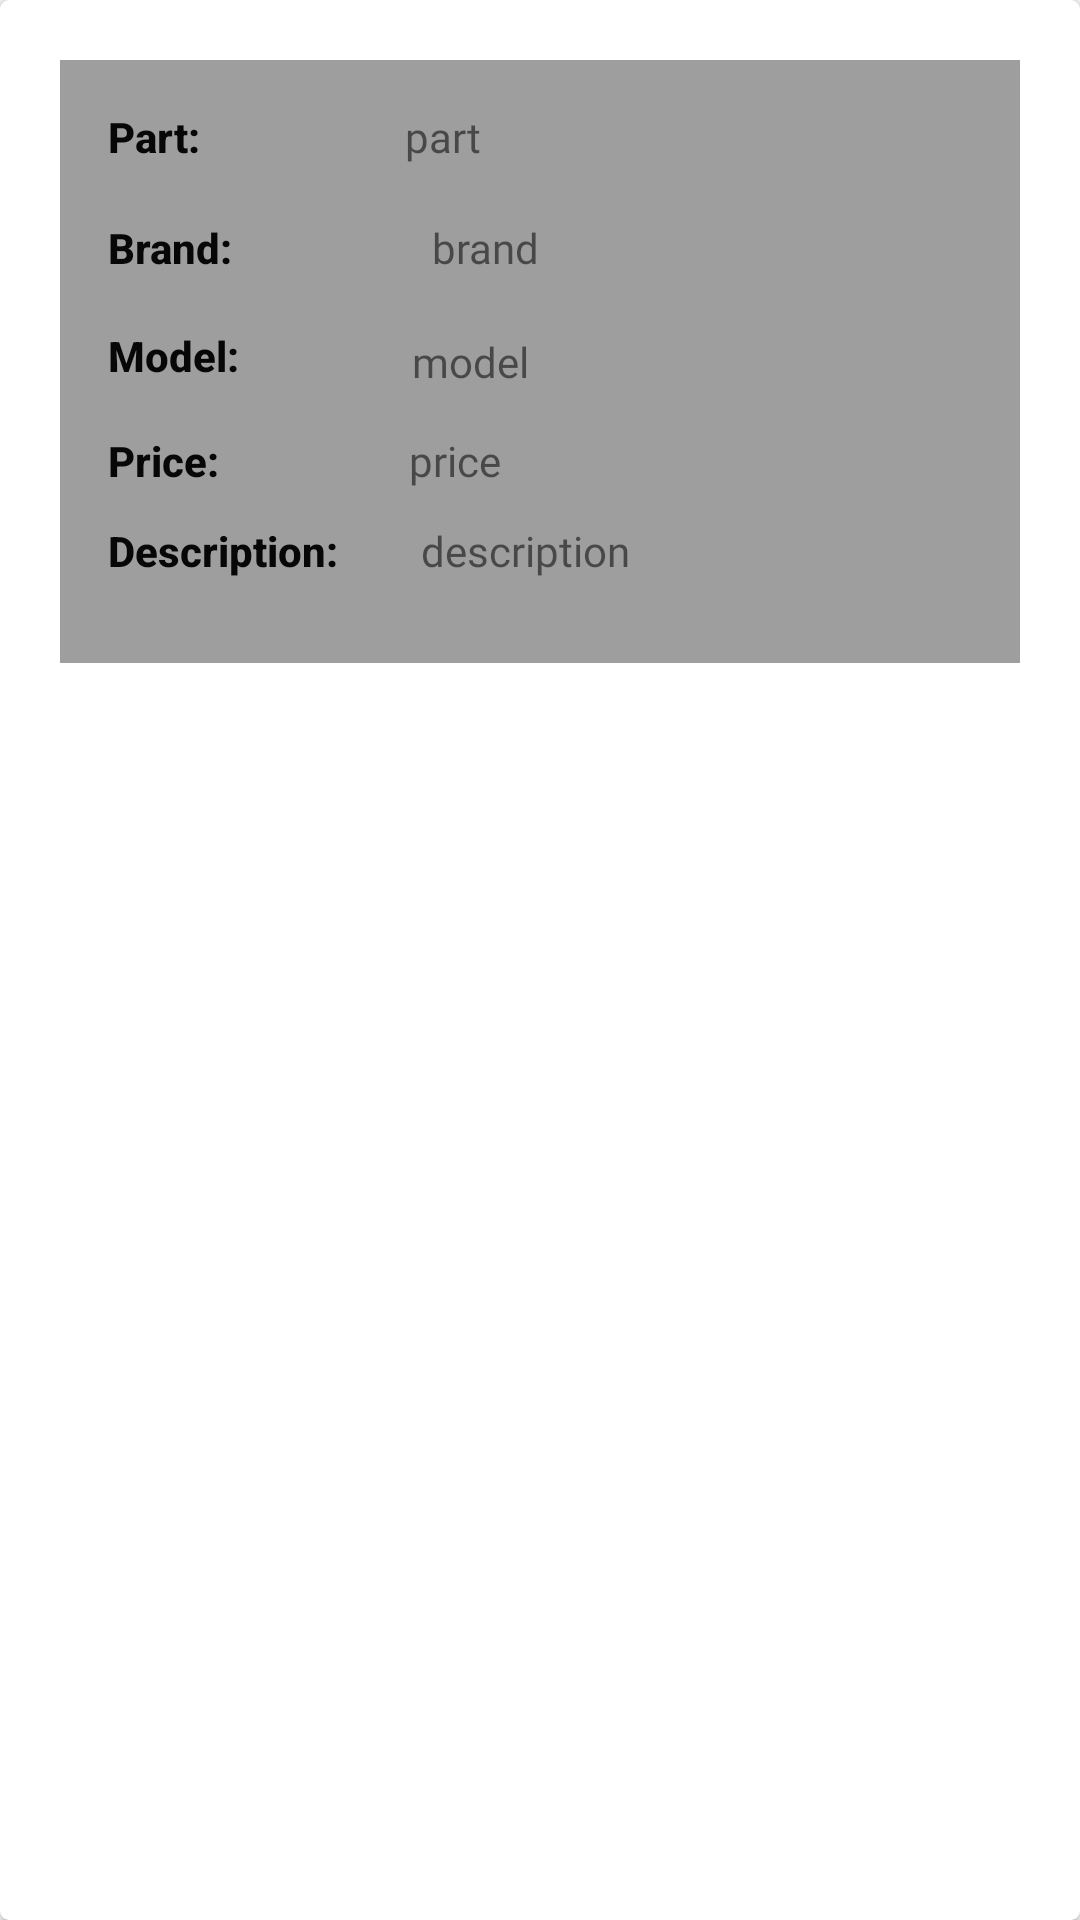

Layout XML and referenced resources for this Android screen:
<!-- AndroidManifest.xml: application theme AppTheme -->
<!-- res/layout/spare_parts_layout.xml -->
<?xml version="1.0" encoding="utf-8"?>
<androidx.cardview.widget.CardView
    xmlns:android="http://schemas.android.com/apk/res/android"
    xmlns:app="http://schemas.android.com/apk/res-auto"
    xmlns:tools="http://schemas.android.com/tools"
    android:layout_width="match_parent"
    android:elevation="4dp"
    android:layout_marginVertical="4dp"
    android:layout_marginHorizontal="8dp"
    app:cardCornerRadius="3dp"
    android:layout_height="wrap_content">

    <androidx.constraintlayout.widget.ConstraintLayout
        android:layout_width="match_parent"
        android:layout_height="201dp"
        android:layout_margin="20dp"
        android:background="#9e9e9e">


        <TextView
            android:id="@+id/AtextView1ID_forma30"
            android:layout_width="wrap_content"
            android:layout_height="wrap_content"
            android:text="part"
            android:textSize="14sp"
            app:layout_constraintBottom_toBottomOf="parent"
            app:layout_constraintEnd_toEndOf="parent"
            app:layout_constraintHorizontal_bias="0.251"
            app:layout_constraintStart_toEndOf="@+id/textView16"
            app:layout_constraintTop_toTopOf="parent"
            app:layout_constraintVertical_bias="0.087"
            android:fontFamily="@font/montserratbold"/>

        <TextView
            android:id="@+id/AtextView2ID_formal32"
            android:layout_width="wrap_content"
            android:layout_height="wrap_content"
            android:text="model"
            android:textSize="14sp"
            app:layout_constraintBottom_toBottomOf="parent"
            app:layout_constraintEnd_toEndOf="parent"
            app:layout_constraintHorizontal_bias="0.249"
            app:layout_constraintStart_toEndOf="@+id/textView20"
            app:layout_constraintTop_toTopOf="parent"
            android:fontFamily="@font/montserratbold"/>

        <TextView
            android:id="@+id/AtextView2ID_forma33"
            android:layout_width="wrap_content"
            android:layout_height="wrap_content"
            android:text="price"
            android:textSize="14sp"
            app:layout_constraintBottom_toBottomOf="parent"
            app:layout_constraintEnd_toEndOf="parent"
            app:layout_constraintHorizontal_bias="0.268"
            app:layout_constraintStart_toEndOf="@+id/textView21"
            app:layout_constraintTop_toTopOf="parent"
            app:layout_constraintVertical_bias="0.681"
            android:fontFamily="@font/montserratbold"/>

        <TextView
            android:id="@+id/AtextView1ID_formal31"
            android:layout_width="wrap_content"
            android:layout_height="wrap_content"
            android:layout_marginStart="124dp"
            android:text="brand"
            android:textSize="14sp"
            app:layout_constraintBottom_toBottomOf="parent"
            app:layout_constraintStart_toStartOf="parent"
            app:layout_constraintTop_toTopOf="parent"
            app:layout_constraintVertical_bias="0.291"
            android:fontFamily="@font/montserratbold"/>

        <ImageView
            android:id="@+id/Acard_image_formal"
            android:layout_width="76dp"
            android:layout_height="71dp"
            android:layout_marginTop="8dp"
            android:layout_marginBottom="8dp"
            app:layout_constraintBottom_toBottomOf="parent"
            app:layout_constraintEnd_toEndOf="parent"
            app:layout_constraintHorizontal_bias="0.935"
            app:layout_constraintStart_toStartOf="parent"
            app:layout_constraintTop_toTopOf="parent"
            app:layout_constraintVertical_bias="0.149"
            tools:srcCompat="@tools:sample/avatars" />

        <Button
            android:id="@+id/add_cart"
            android:layout_width="39dp"
            android:layout_height="35dp"
            android:background="@drawable/cartnew"
            android:textColor="#FDFBFB"
            android:textSize="12sp"
            app:layout_constraintBottom_toBottomOf="parent"
            app:layout_constraintEnd_toEndOf="parent"
            app:layout_constraintHorizontal_bias="0.879"
            app:layout_constraintStart_toStartOf="parent"
            app:layout_constraintTop_toTopOf="parent"
            app:layout_constraintVertical_bias="0.716" />

        <TextView
            android:id="@+id/textView23"
            android:layout_width="wrap_content"
            android:layout_height="wrap_content"
            android:layout_marginStart="16dp"
            android:fontFamily="sans-serif-medium"
            android:text="Description:"
            android:textColor="#070707"
            app:layout_constraintBottom_toBottomOf="parent"
            app:layout_constraintEnd_toStartOf="@+id/AtextView1ID_formal"
            app:layout_constraintHorizontal_bias="0.301"
            app:layout_constraintStart_toStartOf="parent"
            app:layout_constraintTop_toTopOf="parent"
            app:layout_constraintVertical_bias="0.846"
            android:textStyle="bold"/>

        <TextView
            android:id="@+id/textView16"
            android:layout_width="39dp"
            android:layout_height="21dp"
            android:layout_marginStart="16dp"
            android:fontFamily="sans-serif-medium"
            android:text="Part:"
            android:textColor="#070707"
            app:layout_constraintBottom_toBottomOf="parent"
            app:layout_constraintEnd_toStartOf="@+id/AtextView1ID_formal"
            app:layout_constraintHorizontal_bias="0.28"
            app:layout_constraintStart_toStartOf="parent"
            app:layout_constraintTop_toTopOf="parent"
            app:layout_constraintVertical_bias="0.088"
            android:textStyle="bold"/>

        <TextView
            android:id="@+id/textView17"
            android:layout_width="wrap_content"
            android:layout_height="wrap_content"
            android:layout_marginStart="16dp"
            android:fontFamily="sans-serif-medium"
            android:text="Brand:"
            android:textColor="#070707"
            app:layout_constraintBottom_toBottomOf="parent"
            app:layout_constraintEnd_toStartOf="@+id/AtextView1ID_formal"
            app:layout_constraintHorizontal_bias="0.307"
            app:layout_constraintStart_toStartOf="parent"
            app:layout_constraintTop_toTopOf="parent"
            app:layout_constraintVertical_bias="0.291"
            android:textStyle="bold"/>

        <TextView
            android:id="@+id/textView20"
            android:layout_width="47dp"
            android:layout_height="16dp"
            android:layout_marginStart="16dp"
            android:fontFamily="sans-serif-medium"
            android:text="Model:"
            android:textColor="#070707"
            app:layout_constraintBottom_toBottomOf="parent"
            app:layout_constraintEnd_toStartOf="@+id/AtextView1ID_formal"
            app:layout_constraintHorizontal_bias="0.294"
            app:layout_constraintStart_toStartOf="parent"
            app:layout_constraintTop_toTopOf="parent"
            app:layout_constraintVertical_bias="0.481"
            android:textStyle="bold"/>

        <TextView
            android:id="@+id/textView21"
            android:layout_width="wrap_content"
            android:layout_height="wrap_content"
            android:layout_marginStart="16dp"
            android:fontFamily="sans-serif-medium"
            android:text="Price:"
            android:textColor="#070707"
            app:layout_constraintBottom_toBottomOf="parent"
            app:layout_constraintEnd_toStartOf="@+id/AtextView1ID_formal"
            app:layout_constraintHorizontal_bias="0.304"
            app:layout_constraintStart_toStartOf="parent"
            app:layout_constraintTop_toTopOf="parent"
            app:layout_constraintVertical_bias="0.681"
            android:textStyle="bold"/>

        <TextView
            android:id="@+id/AtextView2ID_forma34"
            android:layout_width="wrap_content"
            android:layout_height="wrap_content"
            android:text="description"
            android:textSize="14sp"
            app:layout_constraintBottom_toBottomOf="parent"
            app:layout_constraintEnd_toEndOf="parent"
            app:layout_constraintHorizontal_bias="0.175"
            app:layout_constraintStart_toEndOf="@+id/textView23"
            app:layout_constraintTop_toTopOf="parent"
            app:layout_constraintVertical_bias="0.846"
            android:fontFamily="@font/montserratbold"/>

    </androidx.constraintlayout.widget.ConstraintLayout>


</androidx.cardview.widget.CardView>
<!-- resources referenced by this layout -->
<resources>
  <style name="AppTheme" parent="Theme.AppCompat.Light.DarkActionBar">
          
          <item name="colorPrimary">@color/colorPrimary</item>
          <item name="colorPrimaryDark">@color/colorPrimaryDark</item>
          <item name="colorAccent">@color/colorAccent</item>
      </style>
  <!-- not gathered from this repository: default colours our renderer supplied (Android Studio template values) -->
  <color name="colorPrimary">#FF6200EE</color>
  <color name="colorPrimaryDark">#FF3700B3</color>
  <color name="colorAccent">#FF03DAC5</color>
</resources>
